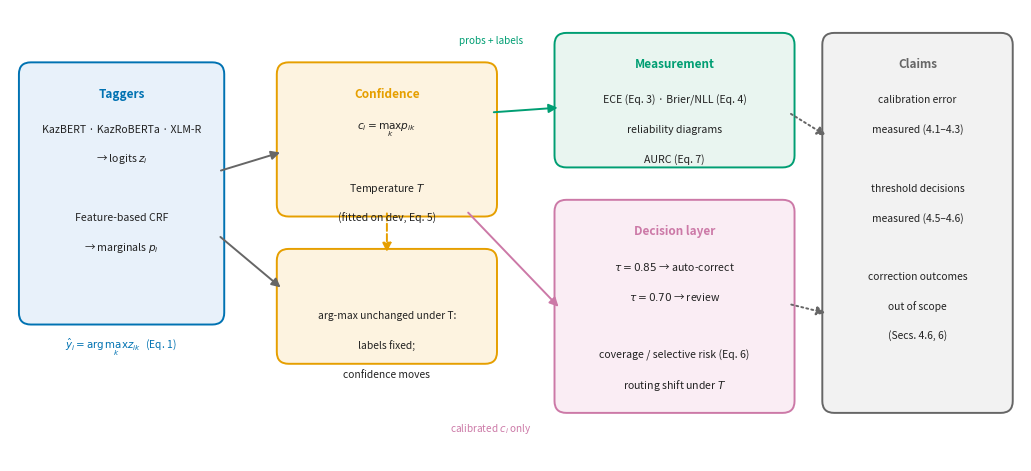

Write Python code to recreate this figure. (Note: this script raises an exception after producing the figure.)
#!/usr/bin/env python3
"""Figure 1: confidence-aware evaluation pipeline (replaces the asset lost
with the original docx extraction; kept as code so it ships with the repo)."""

from pathlib import Path

import matplotlib

matplotlib.use("Agg")
import matplotlib.pyplot as plt  # noqa: E402
from matplotlib.patches import FancyBboxPatch, FancyArrowPatch  # noqa: E402

BLUE, ORANGE, GREEN, PINK, GREY = "#0072B2", "#E69F00", "#009E73", "#CC79A7", "#666666"

fig, ax = plt.subplots(figsize=(10.2, 4.6), layout="constrained")
ax.set_xlim(0, 10.2)
ax.set_ylim(0, 4.6)
ax.axis("off")


def box(x, y, w, h, title, lines, edge, fill, tsize=8.5, lsize=7.6):
    ax.add_patch(FancyBboxPatch((x, y), w, h,
                                boxstyle="round,pad=0.06,rounding_size=0.12",
                                fc=fill, ec=edge, lw=1.4))
    ax.text(x + w / 2, y + h - 0.26, title, ha="center", va="center",
            fontsize=tsize, fontweight="bold", color=edge)
    for i, ln in enumerate(lines):
        ax.text(x + w / 2, y + h - 0.62 - i * 0.30, ln, ha="center",
                va="center", fontsize=lsize, color="#222222")


def arrow(x1, y1, x2, y2, color=GREY, style="-", lw=1.4):
    ax.add_patch(FancyArrowPatch((x1, y1), (x2, y2),
                                 arrowstyle="-|>", mutation_scale=13,
                                 color=color, lw=lw, linestyle=style,
                                 shrinkA=2, shrinkB=2))


# Column 1 — taggers
box(0.15, 1.45, 1.95, 2.55, "Taggers",
    ["KazBERT · KazRoBERTa · XLM-R", "→ logits $z_i$",
     "", "Feature-based CRF", "→ marginals $p_i$"],
    BLUE, "#E8F1FA")
ax.text(1.12, 1.15, "$\\hat{y}_i = \\arg\\max_k z_{ik}$  (Eq. 1)",
        ha="center", fontsize=7.4, color=BLUE)

# Column 2 — confidence + temperature
box(2.75, 2.55, 2.10, 1.45, "Confidence",
    ["$c_i = \\max_k p_{ik}$", "", "Temperature $T$", "(fitted on dev, Eq. 5)"],
    ORANGE, "#FDF3E0")
box(2.75, 1.05, 2.10, 1.05, "",
    ["arg-max unchanged under T:", "labels fixed;", "confidence moves"],
    ORANGE, "#FDF3E0", tsize=1, lsize=7.4)

# Lane A — measurement
box(5.55, 3.05, 2.30, 1.25, "Measurement",
    ["ECE (Eq. 3) · Brier/NLL (Eq. 4)", "reliability diagrams",
     "AURC (Eq. 7)"],
    GREEN, "#E9F5F0")

# Lane B — decision layer
box(5.55, 0.55, 2.30, 2.05, "Decision layer",
    ["$\\tau = 0.85$ → auto-correct", "$\\tau = 0.70$ → review",
     "", "coverage / selective risk (Eq. 6)", "routing shift under $T$"],
    PINK, "#FAEDF4")

# Right note — what is claimed where
box(8.25, 0.55, 1.80, 3.75, "Claims",
    ["calibration error", "measured (4.1–4.3)", "",
     "threshold decisions", "measured (4.5–4.6)", "",
     "correction outcomes", "out of scope", "(Secs. 4.6, 6)"],
    GREY, "#F2F2F2", tsize=8.5, lsize=7.4)

# Arrows
arrow(2.10, 2.95, 2.75, 3.15)                    # taggers -> confidence
arrow(2.10, 2.30, 2.75, 1.75)                    # taggers -> T-note (labels)
arrow(4.85, 3.55, 5.55, 3.60, GREEN)             # confidence -> measurement
arrow(4.60, 2.55, 5.55, 1.55, PINK)              # confidence -> decision
arrow(3.80, 2.55, 3.80, 2.10, ORANGE, style="--")  # T note link
arrow(7.85, 3.55, 8.25, 3.30, GREY, style=":")
arrow(7.85, 1.60, 8.25, 1.50, GREY, style=":")

# Lane labels
ax.text(4.85, 4.25, "probs + labels", fontsize=7.2, color=GREEN, ha="center")
ax.text(4.85, 0.30, "calibrated $c_i$ only", fontsize=7.2, color=PINK, ha="center")

root = Path(__file__).resolve().parent.parent
for d in (root / "docs" / "figures", root / "results" / "figures"):
    d.mkdir(parents=True, exist_ok=True)
    fig.savefig(d / "fig1_pipeline.png", dpi=300, bbox_inches="tight")
    fig.savefig(d / "fig1_pipeline.pdf", bbox_inches="tight")
    fig.savefig(d / "fig1_pipeline.svg", bbox_inches="tight")
print("wrote docs/figures/fig1_pipeline.png|.pdf|.svg and results/figures/")
